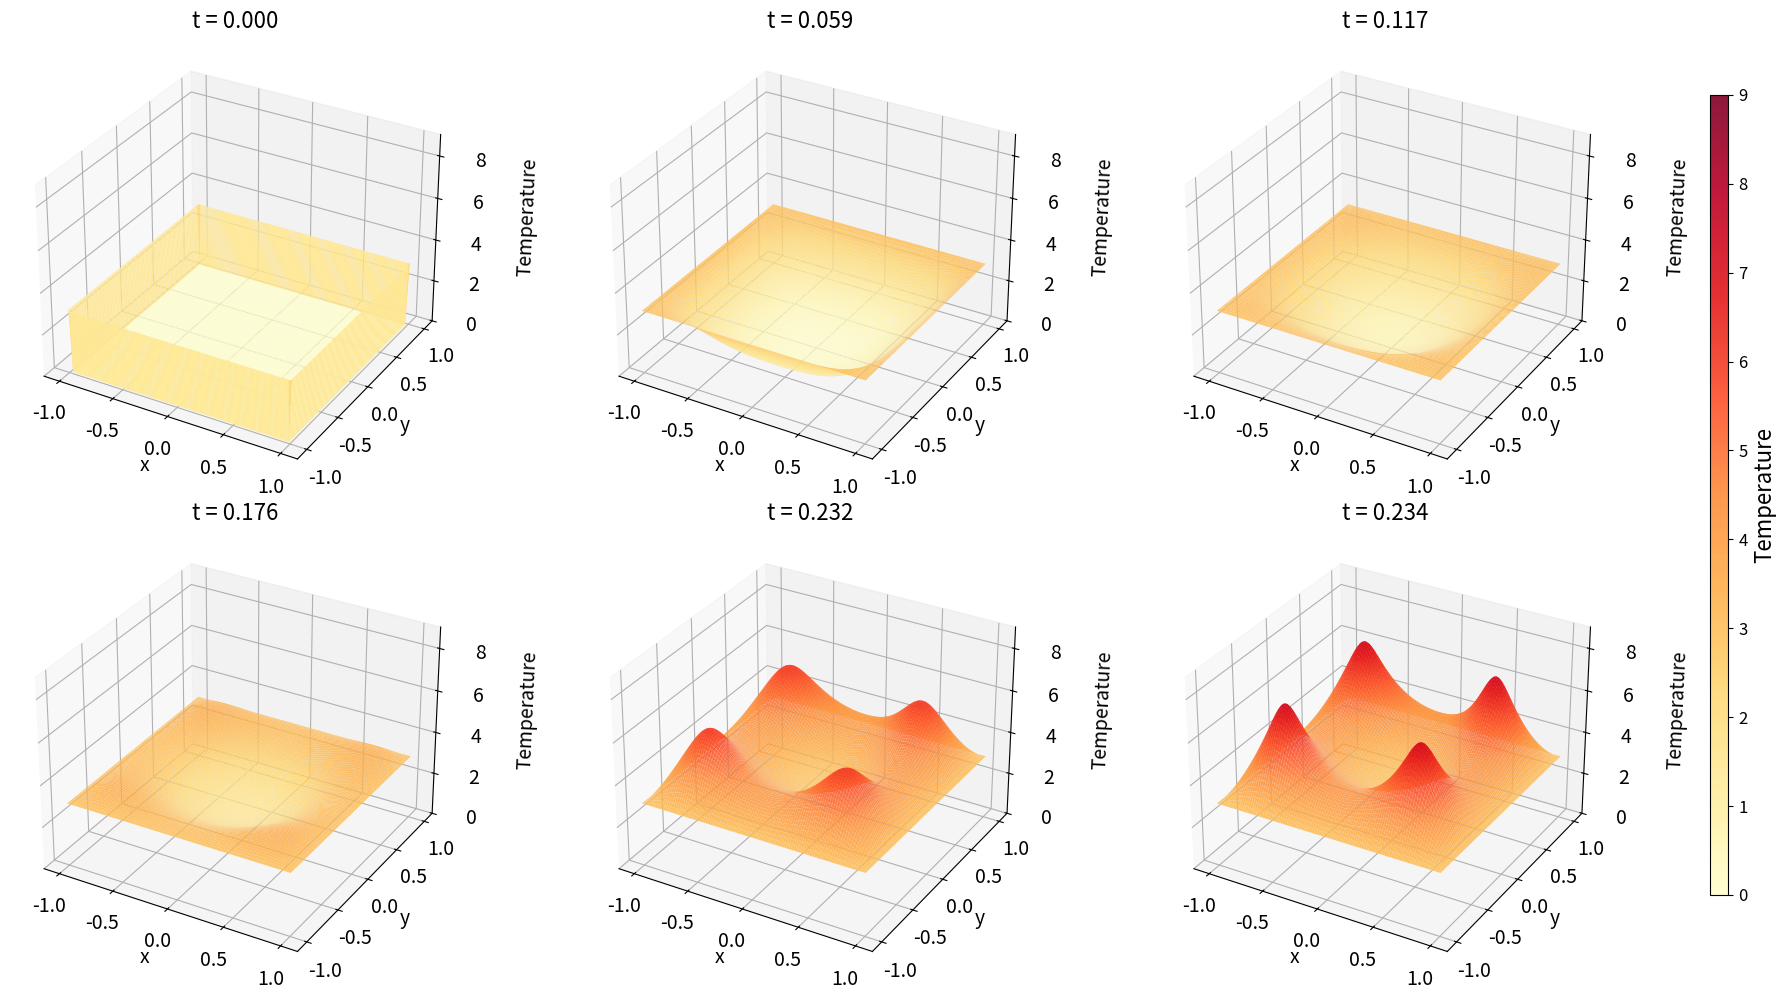

Reproduce this figure in Python.
"""
[redacted]

"""

import numpy as np
import matplotlib.pyplot as plt
from mpl_toolkits.mplot3d import Axes3D


D_T = 1.0   
c   = 1.0   
a_0 = 1.0  
beta= 1.0   
T_f = 3.0   
#3 - 23400(234800)

nx, ny = 100, 100
dx, dy = 2/(nx-1), 2/(ny-1)
dt     = 0.00001
nt     =23400

T = np.zeros((nx, ny)) 

T[:, 0]  = T_f
T[:, -1] = T_f
T[0, :]  = T_f
T[-1, :] = T_f

fractions = [0, 1/4, 1/2, 3/4, 99/100, 1.0]
snap_steps = [nt * frac for frac in fractions]
snapshots  = {}  

snapshots[0] = T.copy()

for n in range(1, nt+1):
    Tn = T.copy()

    T[1:-1, 1:-1] = Tn[1:-1, 1:-1] + dt * (
        D_T * (
            (Tn[2:,   1:-1] - 2*Tn[1:-1, 1:-1] + Tn[:-2, 1:-1]) / dx**2 +
            (Tn[1:-1, 2:]   - 2*Tn[1:-1, 1:-1] + Tn[1:-1, :-2]) / dy**2
        )
        + c * a_0 * np.exp(beta * Tn[1:-1, 1:-1])
    )
    

    T[:,  0] = T_f
    T[:, -1] = T_f
    T[0,  :] = T_f
    T[-1, :] = T_f
    

    if n in snap_steps:
        snapshots[n] = T.copy()

x = np.linspace(-1, 1, nx)
y = np.linspace(-1, 1, ny)
X, Y = np.meshgrid(x, y)

z_min = 0
z_max = 9

fig = plt.figure(figsize=(18, 10))

axes = []
for i in range(6):
    ax = fig.add_subplot(2, 3, i+1, projection='3d')
    axes.append(ax)

for i, n_step in enumerate(snap_steps):
    ax = axes[i]

    T_plot = snapshots[n_step]

    surf = ax.plot_surface(
        X, Y, T_plot, 
        cmap="YlOrRd", 
        rstride=1, 
        cstride=1, 
        alpha=0.9, 
        vmin=z_min, 
        vmax=z_max
    )
    
    ax.set_title(f"t = {n_step * dt:.3f}", fontsize=16)
    ax.set_xlabel("x", fontsize=14)
    ax.set_ylabel("y", fontsize=14)
    ax.set_zlabel("Temperature", fontsize=14, labelpad=20)
    ax.tick_params(axis='both', labelsize=14)  
    ax.tick_params(axis='z', labelsize=14, pad=10)    
    ax.set_zlim(z_min, z_max)

cax = fig.add_axes([1, 0.1, 0.01, 0.8])

cbar = fig.colorbar(
    surf, 
    cax=cax,
    shrink=0.7, 
    aspect=20
)
cbar.set_label("Temperature", fontsize=16)
cbar.ax.tick_params(labelsize=12)

plt.tight_layout()
plt.show()
